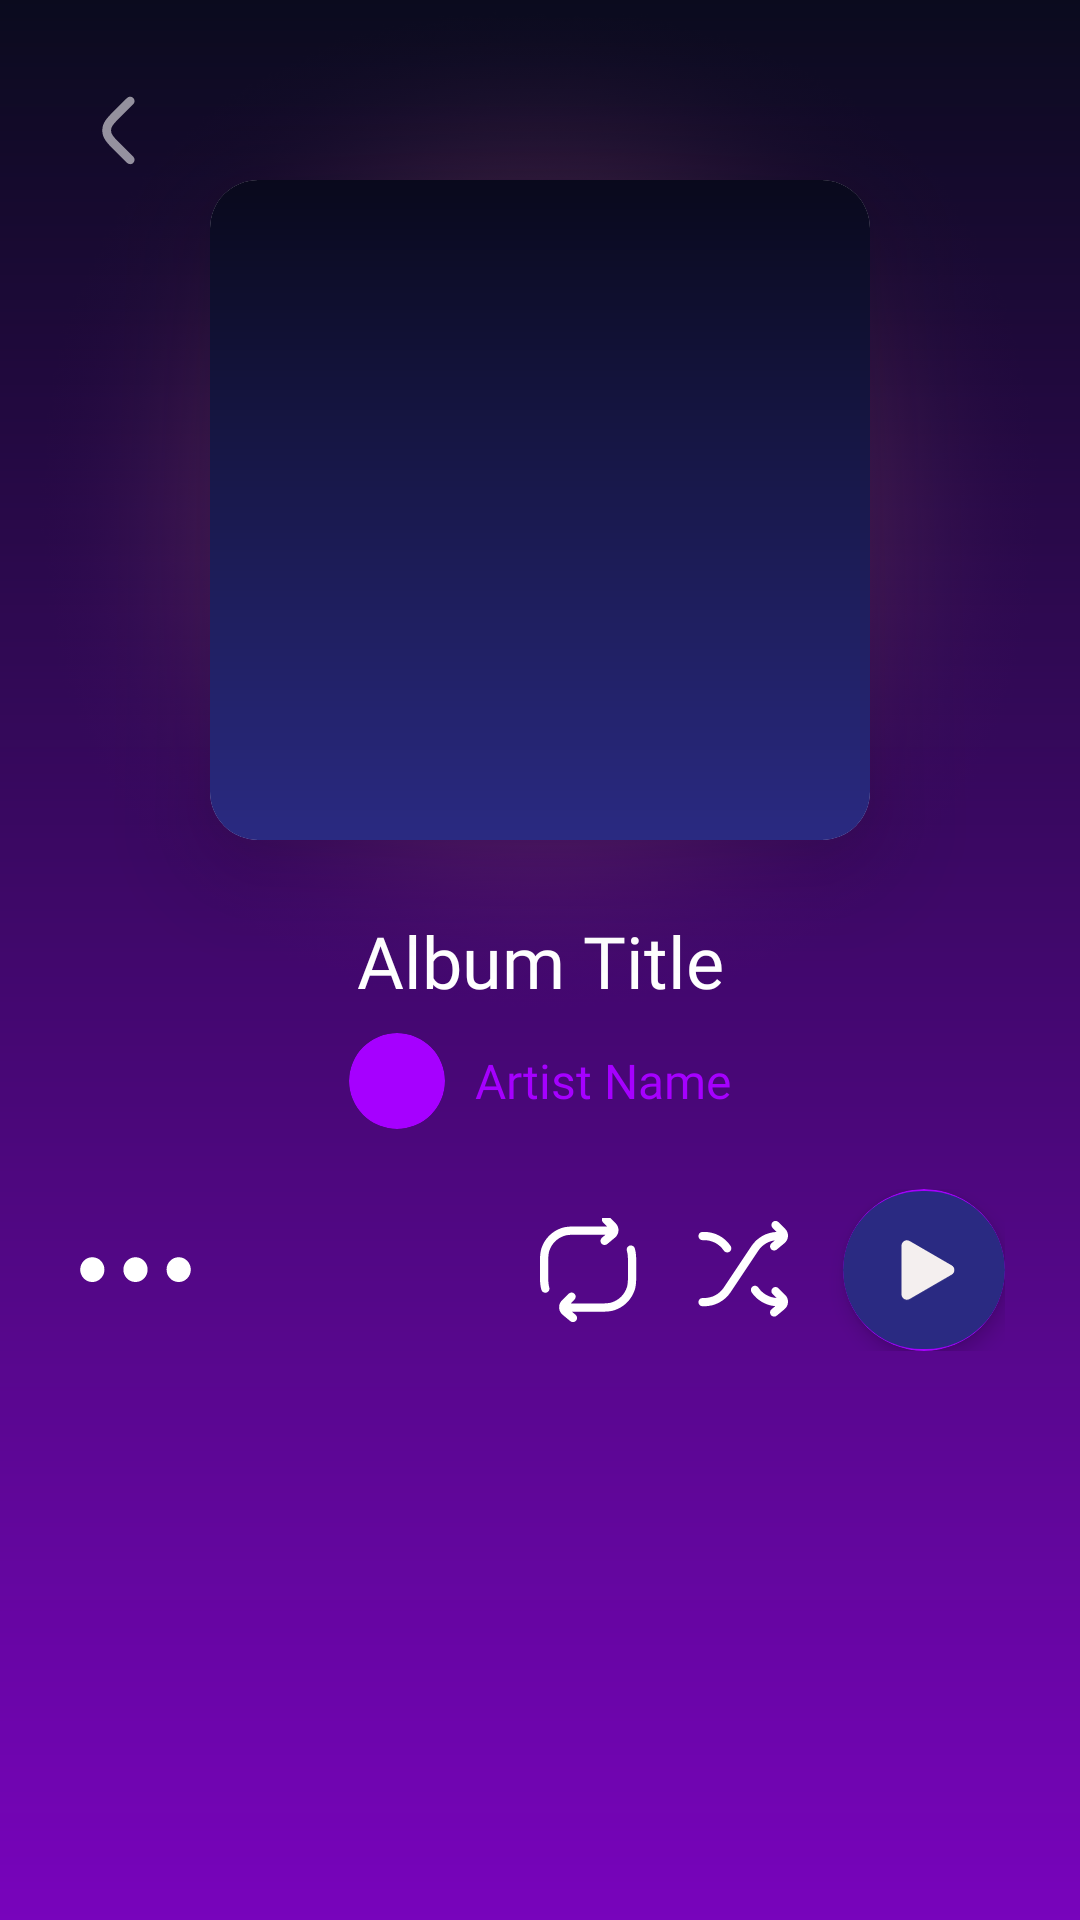

Reconstruct the res/layout file that produces this screen, plus the resources it refers to.
<!-- AndroidManifest.xml: application theme Theme.MaterialComponents.DayNight.NoActionBar -->
<!-- res/layout/activity_album.xml -->
<?xml version="1.0" encoding="utf-8"?>
<androidx.constraintlayout.widget.ConstraintLayout xmlns:android="http://schemas.android.com/apk/res/android"
    xmlns:app="http://schemas.android.com/apk/res-auto"
    xmlns:tools="http://schemas.android.com/tools"
    android:layout_width="match_parent"
    android:layout_height="match_parent"
    android:background="#0A0A20">

    <ImageView
        android:id="@+id/bgGradient"
        android:layout_width="match_parent"
        android:layout_height="match_parent"
        android:scaleType="centerCrop"
        android:alpha="0.7"
        android:src="@drawable/gradient_bg_2" />

    <ImageButton
        android:id="@+id/btnBack"
        android:layout_width="48dp"
        android:layout_height="48dp"
        android:layout_marginStart="16dp"
        android:layout_marginTop="20dp"
        android:background="?attr/selectableItemBackgroundBorderless"
        android:scaleType="fitCenter"
        android:src="@drawable/ic_back"
        app:layout_constraintStart_toStartOf="parent"
        app:layout_constraintTop_toTopOf="parent"
        app:tint="#FFFFFF" />

    <ImageView
        android:id="@+id/albumGlow"
        android:layout_width="350dp"
        android:layout_height="350dp"
        android:alpha="0.3"
        android:src="@drawable/ellipse"
        app:layout_constraintBottom_toBottomOf="@id/albumCard"
        app:layout_constraintEnd_toEndOf="parent"
        app:layout_constraintStart_toStartOf="parent"
        app:layout_constraintTop_toTopOf="@id/albumCard" />

    <com.google.android.material.card.MaterialCardView
        android:id="@+id/albumCard"
        android:layout_width="220dp"
        android:layout_height="220dp"
        android:layout_marginTop="60dp"
        app:cardCornerRadius="16dp"
        app:cardElevation="20dp"
        app:strokeWidth="0dp"
        app:layout_constraintEnd_toEndOf="parent"
        app:layout_constraintStart_toStartOf="parent"
        app:layout_constraintTop_toTopOf="parent">

        <ImageView
            android:id="@+id/ivAlbumCover"
            android:layout_width="match_parent"
            android:layout_height="match_parent"
            android:scaleType="centerCrop"
            android:src="@drawable/gradient_bg"
            tools:src="@android:drawable/ic_menu_gallery" />
    </com.google.android.material.card.MaterialCardView>

    <TextView
        android:id="@+id/tvAlbumName"
        android:layout_width="0dp"
        android:layout_height="wrap_content"
        android:layout_marginTop="24dp"
        android:layout_marginHorizontal="30dp"
        android:fontFamily="@font/zen_dots"
        android:gravity="center"
        android:text="Album Title"
        android:textColor="#FFFFFF"
        android:textSize="24sp"
        app:layout_constraintEnd_toEndOf="parent"
        app:layout_constraintStart_toStartOf="parent"
        app:layout_constraintTop_toBottomOf="@id/albumCard" />

    <LinearLayout
        android:id="@+id/artistInfo"
        android:layout_width="wrap_content"
        android:layout_height="wrap_content"
        android:layout_marginTop="8dp"
        android:gravity="center_vertical"
        android:orientation="horizontal"
        app:layout_constraintEnd_toEndOf="parent"
        app:layout_constraintStart_toStartOf="parent"
        app:layout_constraintTop_toBottomOf="@id/tvAlbumName">

        <com.google.android.material.imageview.ShapeableImageView
            android:layout_width="32dp"
            android:layout_height="32dp"
            android:src="@drawable/ic_profile"
            app:shapeAppearanceOverlay="@style/CircleImage"
            app:tint="#A600FF" />

        <TextView
            android:layout_width="wrap_content"
            android:layout_height="wrap_content"
            android:layout_marginStart="10dp"
            android:fontFamily="@font/zen_dots"
            android:text="Artist Name"
            android:textColor="#A600FF"
            android:textSize="16sp" />
    </LinearLayout>

    <androidx.constraintlayout.widget.ConstraintLayout
        android:id="@+id/controls"
        android:layout_width="match_parent"
        android:layout_height="wrap_content"
        android:layout_marginTop="20dp"
        android:paddingHorizontal="25dp"
        app:layout_constraintTop_toBottomOf="@id/artistInfo">

        <ImageButton
            android:id="@+id/btnOptions"
            android:layout_width="40dp"
            android:layout_height="40dp"
            android:background="?attr/selectableItemBackgroundBorderless"
            android:src="@drawable/ic_menu_more"
            app:layout_constraintBottom_toBottomOf="parent"
            app:layout_constraintStart_toStartOf="parent"
            app:layout_constraintTop_toTopOf="parent"
            app:tint="#FFFFFF" />

        <ImageButton
            android:id="@+id/btnRepeat"
            android:layout_width="35dp"
            android:layout_height="35dp"
            android:layout_marginEnd="16dp"
            android:background="?attr/selectableItemBackgroundBorderless"
            android:src="@drawable/ic_repeate"
            app:layout_constraintBottom_toBottomOf="parent"
            app:layout_constraintEnd_toStartOf="@id/btnShuffle"
            app:layout_constraintTop_toTopOf="parent"
            app:tint="#FFFFFF" />

        <ImageButton
            android:id="@+id/btnShuffle"
            android:layout_width="35dp"
            android:layout_height="35dp"
            android:layout_marginEnd="16dp"
            android:background="?attr/selectableItemBackgroundBorderless"
            android:src="@drawable/ic_shuffle"
            app:layout_constraintBottom_toBottomOf="parent"
            app:layout_constraintEnd_toStartOf="@id/cardPlayAlbum"
            app:layout_constraintTop_toTopOf="parent"
            app:tint="#FFFFFF" />

        <com.google.android.material.card.MaterialCardView
            android:id="@+id/cardPlayAlbum"
            android:layout_width="54dp"
            android:layout_height="54dp"
            app:cardBackgroundColor="#A600FF"
            app:cardCornerRadius="27dp"
            app:cardElevation="4dp"
            app:strokeWidth="0dp"
            app:layout_constraintBottom_toBottomOf="parent"
            app:layout_constraintEnd_toEndOf="parent"
            app:layout_constraintTop_toTopOf="parent">

            <ImageButton
                android:id="@+id/fabPlayAlbum"
                android:layout_width="match_parent"
                android:layout_height="match_parent"
                android:background="?attr/selectableItemBackground"
                android:scaleType="fitCenter"
                android:src="@drawable/ic_play"/>
        </com.google.android.material.card.MaterialCardView>

    </androidx.constraintlayout.widget.ConstraintLayout>

    <androidx.recyclerview.widget.RecyclerView
        android:id="@+id/rvAlbumTracks"
        android:layout_width="match_parent"
        android:layout_height="0dp"
        android:layout_marginTop="16dp"
        android:clipToPadding="false"
        android:paddingBottom="24dp"
        app:layout_constraintBottom_toBottomOf="parent"
        app:layout_constraintTop_toBottomOf="@id/controls"
        tools:listitem="@layout/item_track_main" />

</androidx.constraintlayout.widget.ConstraintLayout>
<!-- res/layout/item_track_main.xml (included above) -->
<?xml version="1.0" encoding="utf-8"?>
<androidx.constraintlayout.widget.ConstraintLayout xmlns:android="http://schemas.android.com/apk/res/android"
    xmlns:app="http://schemas.android.com/apk/res-auto"
    xmlns:tools="http://schemas.android.com/tools"
    android:id="@+id/trackItemContainer"
    android:layout_width="match_parent"
    android:layout_height="wrap_content"
    android:background="?attr/selectableItemBackground"
    android:paddingVertical="12dp"
    android:paddingStart="24dp"
    android:paddingEnd="16dp">

    <com.google.android.material.card.MaterialCardView
        android:id="@+id/trackPlayCard"
        android:layout_width="48dp"
        android:layout_height="48dp"
        app:cardBackgroundColor="#A600FF"
        app:cardCornerRadius="24dp"
        app:cardElevation="0dp"
        app:layout_constraintBottom_toBottomOf="parent"
        app:layout_constraintStart_toStartOf="parent"
        app:layout_constraintTop_toTopOf="parent">

        <ImageView
            android:id="@+id/ivAlbumArt"
            android:layout_width="match_parent"
            android:layout_height="match_parent"
            android:padding="12dp"
            android:src="@android:drawable/ic_media_play"
            app:tint="#FFFFFF" />
    </com.google.android.material.card.MaterialCardView>

    <TextView
        android:id="@+id/tvSongTitle"
        android:layout_width="0dp"
        android:layout_height="wrap_content"
        android:layout_marginStart="16dp"
        android:fontFamily="@font/zen_dots"
        android:text="Song Title"
        android:textColor="#0A0A20"
        android:textSize="16sp"
        android:maxLines="1"
        android:ellipsize="end"
        app:layout_constraintEnd_toStartOf="@id/tvTrackDuration"
        app:layout_constraintStart_toEndOf="@id/trackPlayCard"
        app:layout_constraintTop_toTopOf="@id/trackPlayCard" />

    <TextView
        android:id="@+id/tvSongArtist"
        android:layout_width="0dp"
        android:layout_height="wrap_content"
        android:layout_marginTop="2dp"
        android:fontFamily="@font/zen_dots"
        android:text="Artist Name"
        android:textColor="#0A0A20"
        android:textSize="12sp"
        android:maxLines="1"
        android:ellipsize="end"
        app:layout_constraintBottom_toBottomOf="@id/trackPlayCard"
        app:layout_constraintEnd_toEndOf="@id/tvSongTitle"
        app:layout_constraintStart_toStartOf="@id/tvSongTitle"
        app:layout_constraintTop_toBottomOf="@id/tvSongTitle" />

    <TextView
        android:id="@+id/tvTrackDuration"
        android:layout_width="wrap_content"
        android:layout_height="wrap_content"
        android:layout_marginEnd="16dp"
        android:fontFamily="@font/zen_dots"
        android:text="0:00"
        android:textColor="#0A0A20"
        android:textSize="14sp"
        app:layout_constraintBottom_toBottomOf="@id/trackPlayCard"
        app:layout_constraintEnd_toStartOf="@id/btnLikeButton"
        app:layout_constraintTop_toTopOf="@id/trackPlayCard" />

    <ImageView
        android:id="@+id/btnLikeButton"
        android:layout_width="32dp"
        android:layout_height="34dp"
        android:layout_marginEnd="0dp"
        android:src="@drawable/ic_like"
        android:visibility="visible"
        app:layout_constraintBottom_toBottomOf="@id/trackPlayCard"
        app:layout_constraintEnd_toEndOf="parent"
        app:layout_constraintTop_toTopOf="@id/trackPlayCard"
        app:tint="#0A0A20" />

</androidx.constraintlayout.widget.ConstraintLayout>
<!-- resources referenced by this layout -->
<resources>
  <!-- drawable gradient_bg (drawable) -->
  <shape xmlns:android="http://schemas.android.com/apk/res/android">
      <gradient
          android:startColor="#09091C"
          android:endColor="#2A2A82"
          android:angle="270"/>
  </shape>
  <!-- drawable gradient_bg_2 (drawable) -->
  <shape xmlns:android="http://schemas.android.com/apk/res/android">
      <gradient
          android:startColor="#09091C"
          android:endColor="#A600FF"
          android:angle="270"/>
  </shape>
  <!-- drawable ic_back (drawable) -->
  <vector xmlns:android="http://schemas.android.com/apk/res/android"
      android:width="43dp"
      android:height="43dp"
      android:viewportWidth="43"
      android:viewportHeight="43">
    <path
        android:pathData="M25.458,13.2C25.974,12.689 25.978,11.857 25.467,11.342C24.956,10.826 24.124,10.822 23.608,11.333L20.463,14.45C19.278,15.624 18.31,16.584 17.624,17.439C16.91,18.328 16.393,19.23 16.255,20.313C16.194,20.788 16.194,21.269 16.255,21.744C16.393,22.827 16.91,23.729 17.624,24.618C18.31,25.473 19.278,26.433 20.463,27.607L23.608,30.724C24.124,31.235 24.956,31.231 25.467,30.716C25.978,30.2 25.974,29.368 25.458,28.857L22.369,25.795C21.115,24.552 20.255,23.697 19.673,22.972C19.108,22.269 18.914,21.816 18.862,21.412C18.83,21.157 18.83,20.9 18.862,20.646C18.914,20.241 19.108,19.789 19.673,19.085C20.255,18.36 21.115,17.505 22.369,16.262L25.458,13.2Z"
        android:strokeAlpha="0.55"
        android:fillColor="#ffffff"
        android:fillAlpha="0.55"/>
  </vector>
  <!-- drawable ic_like (drawable) -->
  <vector xmlns:android="http://schemas.android.com/apk/res/android"
      android:width="59dp"
      android:height="51dp"
      android:viewportWidth="59"
      android:viewportHeight="51">
    <path
        android:pathData="M44.07,0C56.733,0 60.109,11.318 58.702,19.282C55.499,37.414 38.036,47.952 30.68,50.753L30,51C22.868,48.625 3.729,37.999 0.308,19.282C-1.148,11.318 2.345,0 15.444,0C23.483,0 30,6.256 30,13.973L30.005,13.612C30.197,6.062 36.421,0 44.07,0Z"
        android:fillColor="#ffffff"
        android:fillType="evenOdd"/>
  </vector>
  <!-- drawable ic_menu_more (drawable) -->
  <vector xmlns:android="http://schemas.android.com/apk/res/android"
      android:width="37dp"
      android:height="9dp"
      android:viewportWidth="37"
      android:viewportHeight="9">
    <path
        android:pathData="M18.576,0.079a4.131,4.03 90,1 0,-0.153 8.261a4.131,4.03 90,1 0,0.153 -8.261z"
        android:fillColor="#0A0A1F"/>
    <path
        android:pathData="M32.969,0.079a4.131,4.03 90,1 0,-0.153 8.261a4.131,4.03 90,1 0,0.153 -8.261z"
        android:fillColor="#0A0A1F"/>
    <path
        android:pathData="M4.183,0.079a4.131,4.03 90,1 0,-0.153 8.261a4.131,4.03 90,1 0,0.153 -8.261z"
        android:fillColor="#0A0A1F"/>
  </vector>
  <!-- drawable ic_play (drawable) -->
  <vector xmlns:android="http://schemas.android.com/apk/res/android"
      android:width="42dp"
      android:height="41dp"
      android:viewportWidth="42"
      android:viewportHeight="41">
    <path
        android:pathData="M20.5,0L21.5,0A20.5,20.5 0,0 1,42 20.5L42,20.5A20.5,20.5 0,0 1,21.5 41L20.5,41A20.5,20.5 0,0 1,0 20.5L0,20.5A20.5,20.5 0,0 1,20.5 0z"
        android:fillColor="#2A2A82"/>
    <path
        android:pathData="M28.187,21.693L17.288,28.017C16.363,28.554 15.176,27.904 15.176,26.823V14.175C15.176,13.096 16.361,12.446 17.288,12.983L28.187,19.307C28.397,19.427 28.572,19.601 28.694,19.811C28.816,20.02 28.88,20.258 28.88,20.5C28.88,20.743 28.816,20.981 28.694,21.19C28.572,21.4 28.397,21.573 28.187,21.693Z"
        android:fillColor="#F4EFEF"/>
  </vector>
  <style name="CircleImage">
          <item name="cornerFamily">rounded</item>
          <item name="cornerSize">50%</item>
      </style>
</resources>
